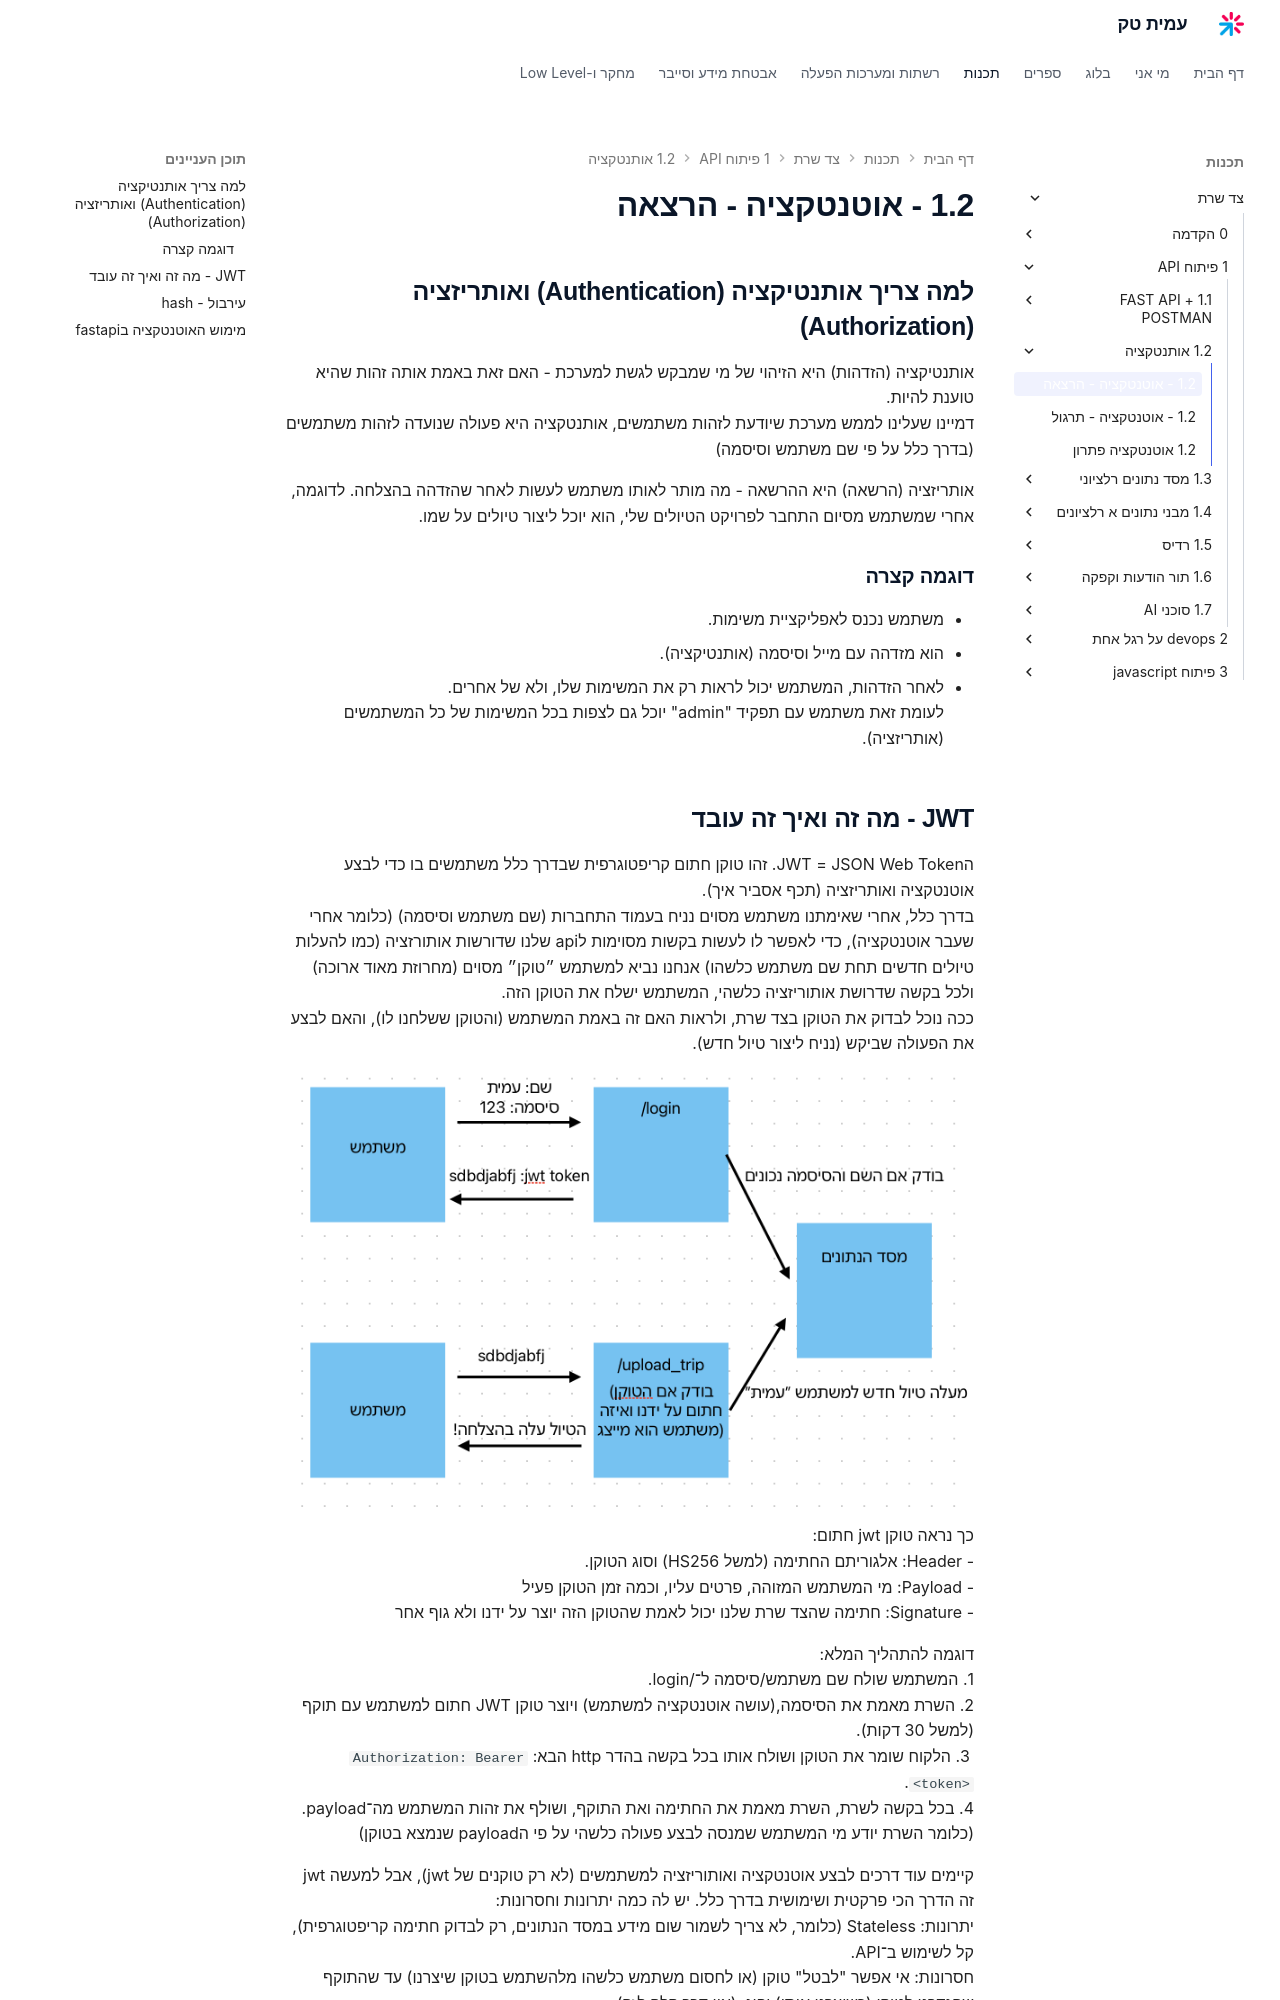

repository: AmitPinchasi/amittech · page: צד-שרת/1 - פיתוח API/1.2 - אותנטקציה/1.2 - אוטנטקציה - הרצאה/index.html · generator: mkdocs

## למה צריך אותנטיקציה (Authentication) ואותריזציה (Authorization)

אותנטיקציה (הזדהות) היא הזיהוי של מי שמבקש לגשת למערכת – האם זאת באמת אותה זהות שהיא טוענת להיות. 
דמיינו שעלינו לממש מערכת שיודעת לזהות משתמשים, אותנטקציה היא פעולה שנועדה לזהות משתמשים (בדרך כלל על פי שם משתמש וסיסמה)

אותריזציה (הרשאה) היא ההרשאה – מה מותר לאותו משתמש לעשות לאחר שהזדהה בהצלחה. לדוגמה, אחרי שמשתמש מסיום התחבר לפרויקט הטיולים שלי, הוא יוכל ליצור טיולים על שמו.

### דוגמה קצרה
- משתמש נכנס לאפליקציית משימות.
- הוא מזדהה עם מייל וסיסמה (אותנטיקציה).
- לאחר הזדהות, המשתמש יכול לראות רק את המשימות שלו, ולא של אחרים. 
  לעומת זאת משתמש עם תפקיד "admin" יוכל גם לצפות בכל המשימות של כל המשתמשים (אותריזציה).
